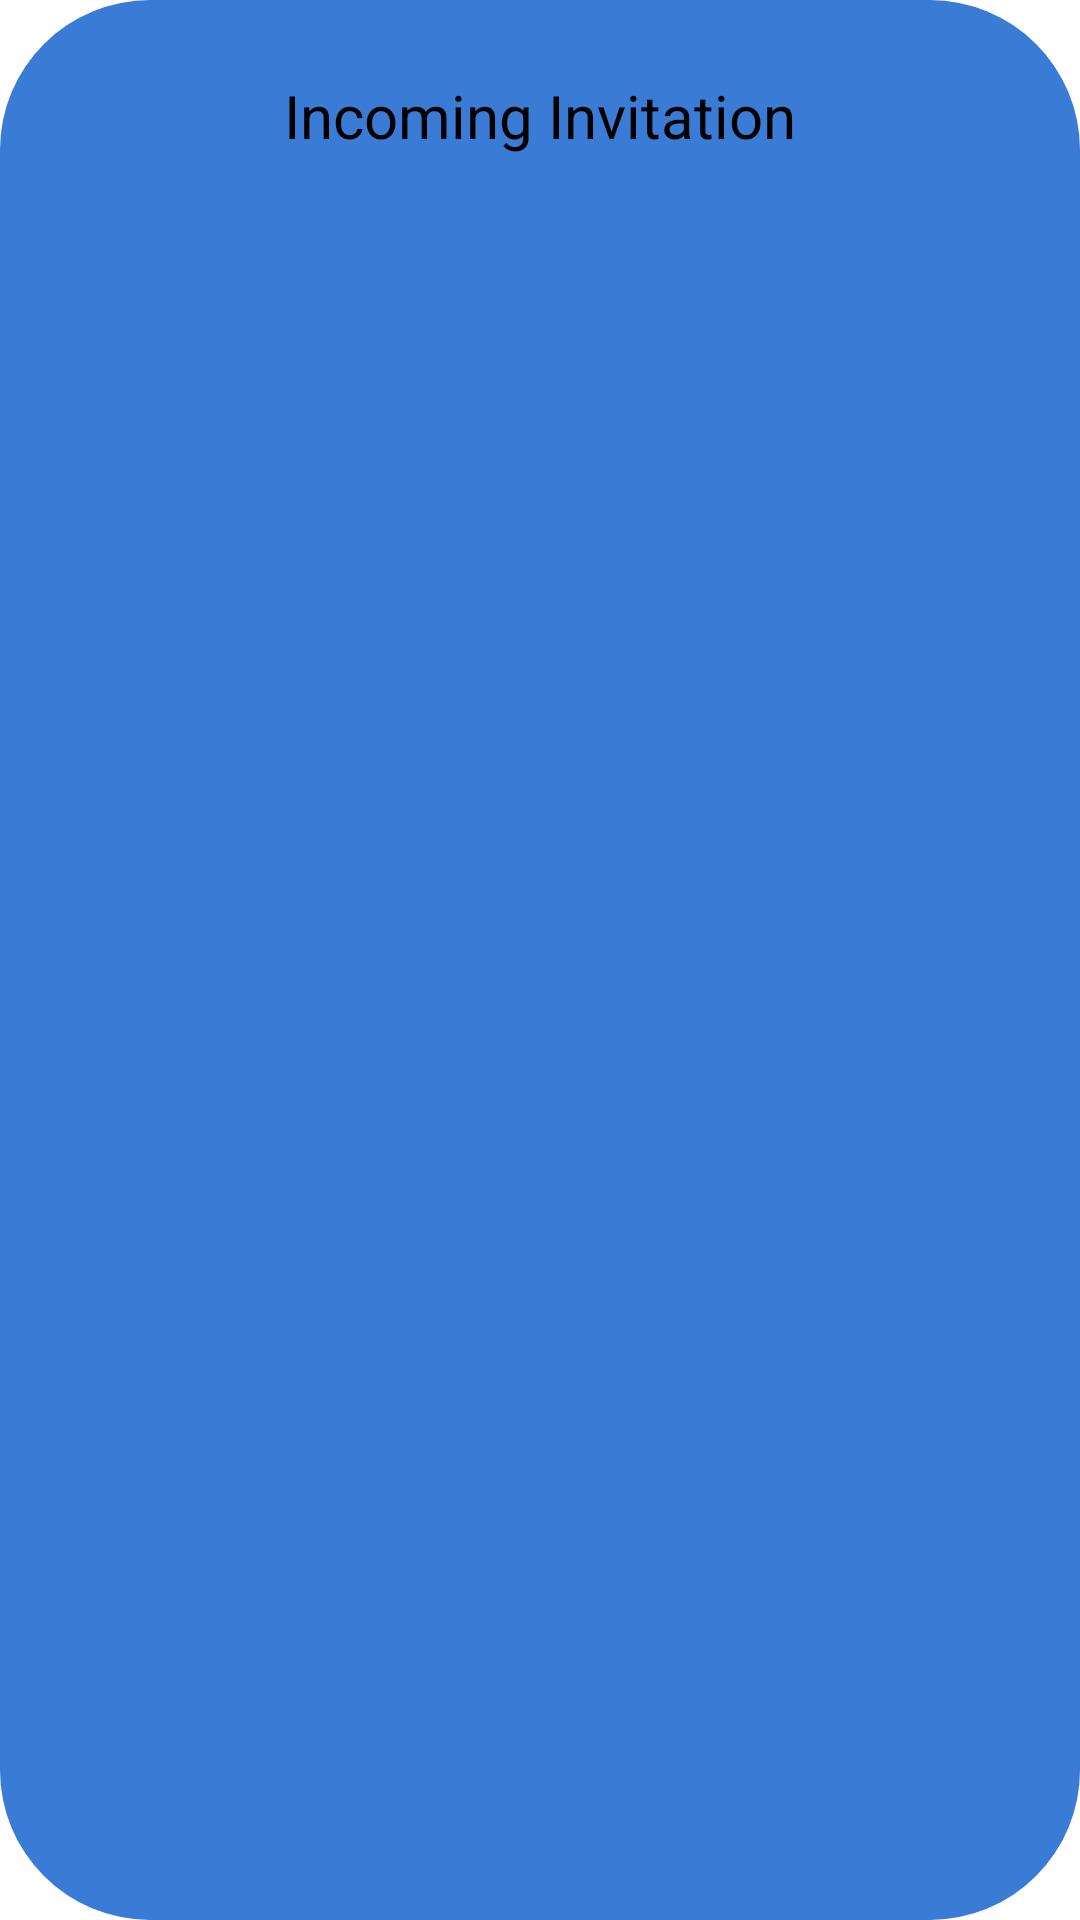

Android layout source for this screen:
<!-- AndroidManifest.xml: application theme Theme.TicTacToe -->
<!-- res/layout/invitation_dialog.xml -->
<?xml version="1.0" encoding="utf-8"?>
<androidx.constraintlayout.widget.ConstraintLayout xmlns:android="http://schemas.android.com/apk/res/android"
    xmlns:app="http://schemas.android.com/apk/res-auto"
    android:layout_width="wrap_content"
    android:layout_height="wrap_content"
    android:background="@drawable/background_corners_white"
    android:paddingHorizontal="50dp"
    android:paddingVertical="25dp">


    <TextView
        android:id="@+id/textView"
        android:layout_width="wrap_content"
        android:layout_height="wrap_content"
        android:text="@string/incoming_invitation"
        android:textColor="@color/black"
        android:textSize="20sp"
        app:layout_constraintEnd_toEndOf="parent"
        app:layout_constraintStart_toStartOf="parent"
        app:layout_constraintTop_toTopOf="parent" />

    <TextView
        android:id="@+id/invitation_user_name_textView"
        android:layout_width="wrap_content"
        android:layout_height="wrap_content"

        android:layout_marginTop="30dp"
        android:textColor="@color/black"
        android:textSize="20sp"
        app:layout_constraintEnd_toEndOf="parent"
        app:layout_constraintStart_toStartOf="parent"
        app:layout_constraintTop_toTopOf="parent" />

    <ImageView
        android:id="@+id/ok_selection_imageView"
        android:layout_width="50dp"
        android:layout_height="50dp"
        android:layout_marginTop="70dp"
        app:layout_constraintEnd_toStartOf="@+id/cancel_selection_imageView"
        app:layout_constraintStart_toStartOf="parent"
        app:layout_constraintTop_toTopOf="parent"
        app:srcCompat="@drawable/ok" />

    <ImageView
        android:id="@+id/cancel_selection_imageView"
        android:layout_width="50dp"
        android:layout_height="50dp"
        android:layout_marginStart="40dp"
        app:layout_constraintEnd_toEndOf="parent"
        app:layout_constraintStart_toEndOf="@+id/ok_selection_imageView"
        app:layout_constraintTop_toTopOf="@+id/ok_selection_imageView"
        app:srcCompat="@drawable/cancel" />

</androidx.constraintlayout.widget.ConstraintLayout>
<!-- resources referenced by this layout -->
<resources>
  <!-- drawable background_corners_white (drawable) -->
  <?xml version="1.0" encoding="UTF-8"?>
  <shape xmlns:android="http://schemas.android.com/apk/res/android">
      <solid android:color="#3A7BD5"/>
      <corners android:radius="50dp"/>
  
  </shape>
  <string name="incoming_invitation">Incoming Invitation</string>
  <style name="Theme.TicTacToe" parent="Theme.MaterialComponents.Light.NoActionBar">
          
          <item name="colorPrimary">@color/purple_500</item>
          <item name="colorPrimaryVariant">@color/purple_700</item>
          <item name="colorOnPrimary">@color/white</item>
          
          <item name="colorSecondary">@color/teal_200</item>
          <item name="colorSecondaryVariant">@color/teal_700</item>
          <item name="colorOnSecondary">@color/black</item>
          
          <item name="android:statusBarColor">#00D2FF</item>
          
          <item name="android:forceDarkAllowed" tools:targetApi="q">false</item>
  
      </style>
  <!-- not gathered from this repository: default colours our renderer supplied (Android Studio template values) -->
  <color name="purple_500">#FF6200EE</color>
  <color name="purple_700">#FF3700B3</color>
  <color name="teal_200">#FF03DAC5</color>
  <color name="teal_700">#FF018786</color>
  <color name="black">#FF000000</color>
  <color name="white">#FFFFFFFF</color>
</resources>
